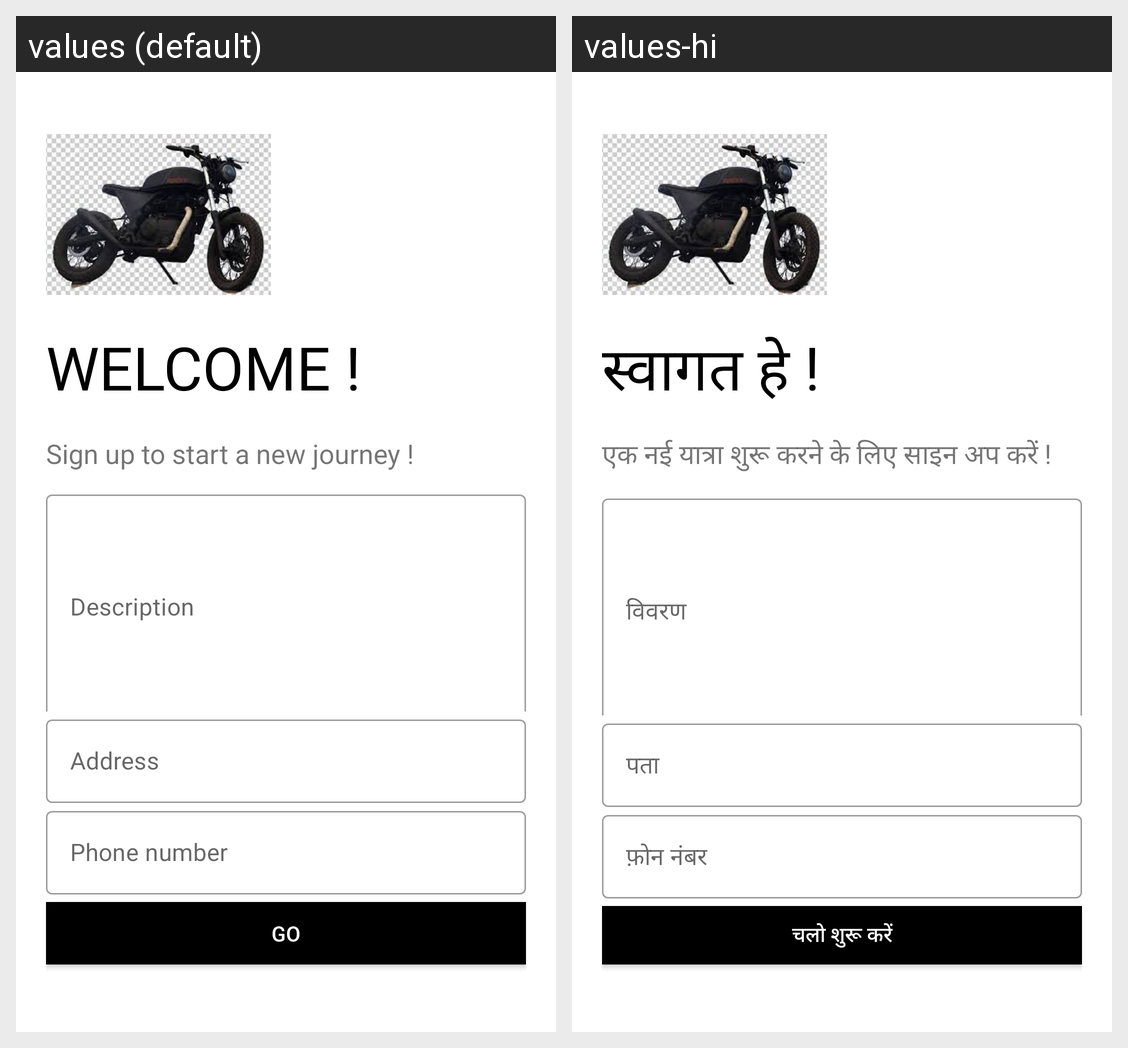

Strings drawn on this Android screen and how each of the app's shown locales translates them:
Android screen res/layout/activity_sign_up_ngo2.xml rendered under 2 locales, left to right: values (default), values-hi. Device: Nexus 5 (rendered at 1080×1920; each locale shown at half size, 540×960, under a caption strip naming it); theme Theme.TEAM_OLIVE.
Strings drawn on this screen, with the default value and each locale's value (text and hints the layout hard-codes, and strings that could not be matched under every locale, appear in the picture but are not listed):

welcome
  values: WELCOME !
  values-hi: स्वागत हे !

signup
  values: Sign up to start a new journey !
  values-hi: एक नई यात्रा शुरू करने के लिए साइन अप करें !

description
  values: Description
  values-hi: विवरण

adress
  values: Address
  values-hi: पता

number
  values: Phone number
  values-hi: फ़ोन नंबर

go
  values: Go
  values-hi: चलो शुरू करें
